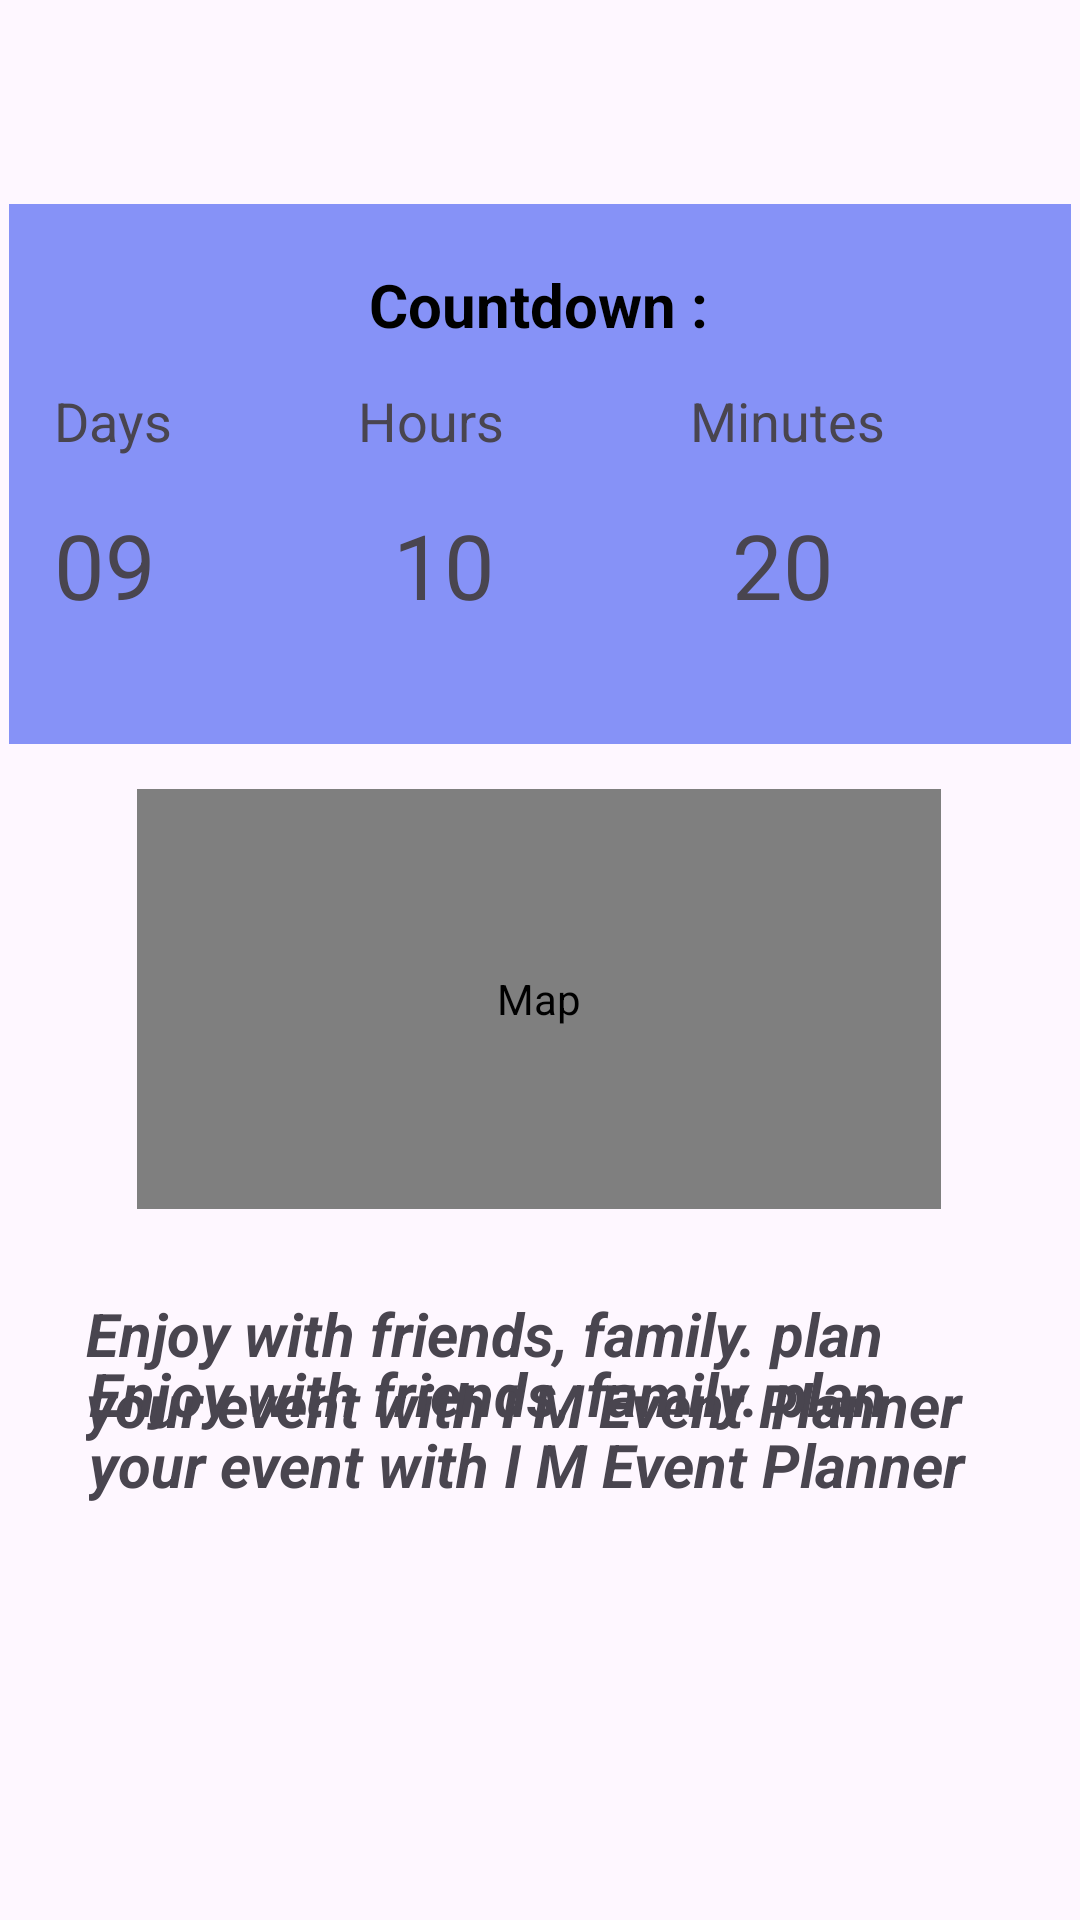

Layout XML and referenced resources for this Android screen:
<!-- AndroidManifest.xml: application theme Theme.ActivityNavigation -->
<!-- res/layout/fragment_main_interface2.xml -->
<?xml version="1.0" encoding="utf-8"?>
<androidx.constraintlayout.widget.ConstraintLayout xmlns:android="http://schemas.android.com/apk/res/android"
    xmlns:app="http://schemas.android.com/apk/res-auto"
    xmlns:tools="http://schemas.android.com/tools"
    android:layout_width="match_parent"
    android:layout_height="match_parent"
    tools:context=".MainInterface2">

    <FrameLayout
        android:layout_width="354dp"
        android:layout_height="180dp"
        android:layout_marginStart="30dp"
        android:layout_marginTop="68dp"
        android:layout_marginEnd="30dp"
        android:background="@color/lavender"
        app:layout_constraintEnd_toEndOf="parent"
        app:layout_constraintStart_toStartOf="parent"
        app:layout_constraintTop_toTopOf="parent">

        <LinearLayout
            android:layout_width="match_parent"
            android:layout_height="wrap_content"
            android:layout_marginLeft="15dp"
            android:layout_marginTop="100dp"
            android:orientation="horizontal">

            <TextView
                android:id="@+id/textView18"
                android:layout_width="wrap_content"
                android:layout_height="wrap_content"
                android:layout_weight="1"
                android:text="@string/days"
                android:textSize="30sp" />

            <TextView
                android:id="@+id/textView19"
                android:layout_width="wrap_content"
                android:layout_height="wrap_content"
                android:layout_weight="1"
                android:text="@string/hours"
                android:textSize="30sp" />

            <TextView
                android:id="@+id/textView20"
                android:layout_width="wrap_content"
                android:layout_height="wrap_content"
                android:layout_weight="1"
                android:text="@string/minutes"
                android:textSize="30sp" />
        </LinearLayout>

        <TextView
            android:id="@+id/textView12"
            android:layout_width="wrap_content"
            android:layout_height="wrap_content"
            android:layout_marginLeft="120dp"
            android:layout_marginTop="20dp"
            android:text="@string/home"
            android:textColor="@color/black"
            android:textSize="20sp"
            android:textStyle="bold" />

        <LinearLayout
            android:layout_width="match_parent"
            android:layout_height="wrap_content"
            android:layout_marginLeft="15dp"
            android:layout_marginTop="60dp"
            android:orientation="horizontal">

            <TextView
                android:id="@+id/textView15"
                android:layout_width="wrap_content"
                android:layout_height="wrap_content"
                android:layout_weight="1"
                android:text="@string/home_days"
                android:textSize="18sp" />

            <TextView
                android:id="@+id/textView16"
                android:layout_width="wrap_content"
                android:layout_height="wrap_content"
                android:layout_weight="1"
                android:text="@string/home_hours"
                android:textSize="18sp" />

            <TextView
                android:id="@+id/textView17"
                android:layout_width="wrap_content"
                android:layout_height="wrap_content"
                android:layout_weight="1"
                android:text="@string/home_minutes"
                android:textSize="18sp" />
        </LinearLayout>

    </FrameLayout>

    <com.google.android.gms.maps.MapView
        android:id="@+id/mapView"
        android:layout_width="268dp"
        android:layout_height="140dp"
        android:contentDescription="@string/map"
        android:foreground="@drawable/baseline_map_24"
        app:layout_constraintBottom_toBottomOf="parent"
        app:layout_constraintEnd_toEndOf="parent"
        app:layout_constraintHorizontal_bias="0.496"
        app:layout_constraintStart_toStartOf="parent"
        app:layout_constraintTop_toTopOf="parent"
        app:layout_constraintVertical_bias="0.526" />

    <TextView
        android:id="@+id/textView21"
        android:layout_width="302dp"
        android:layout_height="108dp"
        android:layout_marginTop="28dp"
        android:foreground="@drawable/headerbkg"
        android:text="@string/desc_home"
        android:textSize="20sp"
        android:textStyle="bold|italic"
        app:layout_constraintEnd_toEndOf="parent"
        app:layout_constraintHorizontal_bias="0.495"
        app:layout_constraintStart_toStartOf="parent"
        app:layout_constraintTop_toBottomOf="@+id/mapView" />

    <TextView
        android:id="@+id/textView22"
        android:layout_width="297dp"
        android:layout_height="74dp"
        android:layout_marginTop="20dp"
        android:text="@string/desc_home"
        android:textSize="20sp"
        android:textStyle="bold|italic"
        app:layout_constraintEnd_toEndOf="parent"
        app:layout_constraintHorizontal_bias="0.473"
        app:layout_constraintStart_toStartOf="parent"
        app:layout_constraintTop_toTopOf="@+id/textView21" />

</androidx.constraintlayout.widget.ConstraintLayout>
<!-- resources referenced by this layout -->
<resources>
  <color name="black">#FF000000</color>
  <color name="lavender">#8692f7</color>
  <string name="days">09</string>
  <string name="desc_home">Enjoy with friends, family. plan your event with I M Event Planner</string>
  <string name="home">Countdown :</string>
  <string name="home_days">Days</string>
  <string name="home_hours">Hours\n</string>
  <string name="home_minutes">Minutes</string>
  <string name="hours">10</string>
  <string name="map">Map</string>
  <string name="minutes">20</string>
  <style name="Theme.ActivityNavigation" parent="Base.Theme.ActivityNavigation" />
  <style name="Base.Theme.ActivityNavigation" parent="Theme.Material3.DayNight.NoActionBar">
          
          <item name="colorPrimary">@color/lavender</item>
          <item name="colorPrimaryVariant">@color/lavender</item>
          <item name="colorOnPrimary">@color/lavender</item>
          
          
      </style>
</resources>
